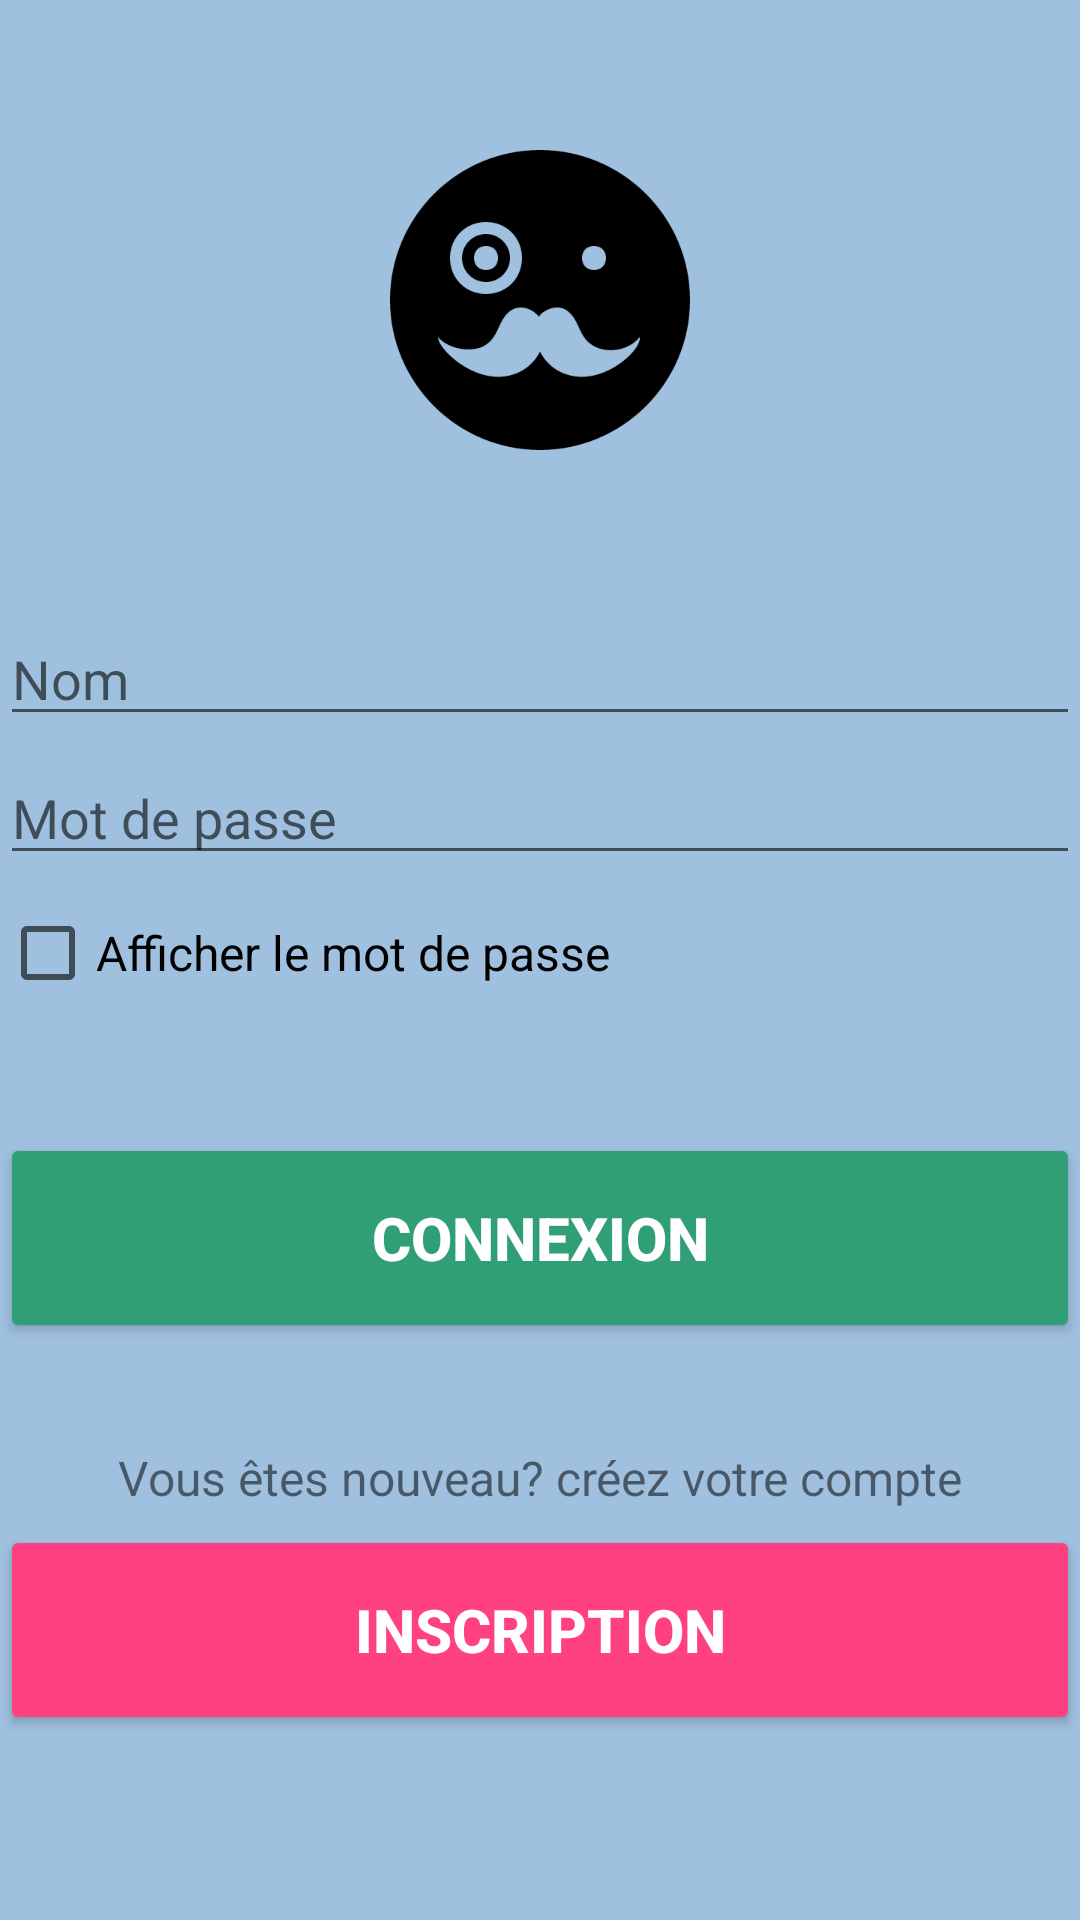

Layout XML and referenced resources for this Android screen:
<!-- AndroidManifest.xml: application theme AppTheme -->
<!-- res/layout/activity_connection.xml -->
<?xml version="1.0" encoding="utf-8"?>
<ScrollView xmlns:android="http://schemas.android.com/apk/res/android"
xmlns:app="http://schemas.android.com/apk/res-auto"
xmlns:tools="http://schemas.android.com/tools"
android:layout_width="match_parent"
android:layout_height="match_parent"
tools:context="com.sorbonne.isir.etudedelamarchabilite.Connection"
android:background="@drawable/skybg">

<TableLayout
    xmlns:android="http://schemas.android.com/apk/res/android"
    xmlns:app="http://schemas.android.com/apk/res-auto"
    xmlns:tools="http://schemas.android.com/tools"
    android:layout_width="match_parent"
    android:layout_height="match_parent"
    tools:context="com.upmc.example.etumarche.Connection">


    <ImageView android:src="@drawable/logo"
        android:layout_width="wrap_content"
        android:layout_height="100dp"
        android:layout_marginBottom="24dp"
        android:layout_marginTop="50dp"
        android:layout_gravity="center_horizontal" />

    <EditText
        android:id="@+id/name"
        android:layout_width="match_parent"
        android:layout_height="wrap_content"
        android:inputType="textCapWords"
        android:layout_marginTop="30dp"
        android:hint="Nom" />



    <EditText
        android:id="@+id/password"
        android:layout_width="match_parent"
        android:layout_height="wrap_content"
        android:inputType="textPassword"
        android:layout_marginTop="5dp"
        android:hint="Mot de passe"/>

    <CheckBox
        android:id="@+id/show"
        android:layout_width="fill_parent"
        android:layout_height="wrap_content"
        android:layout_marginTop="10dp"
        android:text="Afficher le mot de passe"

        android:textSize="16dip"
        />
    <TextView
        android:id="@+id/error"
        android:layout_width="100dp"
        android:layout_height="wrap_content"
        android:layout_marginBottom="10dp"
        android:layout_marginTop="5dp"
        android:textColor="#FF0000"
        android:text="Votre mot passe est erroné"
        android:visibility="invisible"
        android:gravity="center"
        />

    <Button
        android:id="@+id/login"
        android:layout_width="200dp"
        android:layout_height="wrap_content"
        android:height="70dp"
        android:layout_marginBottom="14dp"
        android:layout_marginTop="10dp"
        android:backgroundTint="@color/colorPrimary"
        android:text="Connexion"
        android:gravity="center"
        android:textSize="20dp"
        android:textColor="#FFF"
        android:textStyle="bold"
        />



    <TextView
        android:layout_width="fill_parent"
        android:layout_height="wrap_content"
        android:layout_marginTop="20dp"
        android:layout_marginBottom="5dp"
        android:text="Vous êtes nouveau? créez votre compte"
        android:gravity="center"
        android:textSize="16dip"/>


    <Button
        android:id="@+id/signup"
        android:layout_width="200dp"
        android:layout_height="wrap_content"
        android:layout_marginBottom="24dp"
        android:backgroundTint="@color/colorAccent"
        android:text="inscription"
        android:gravity="center"
        android:textColor="#FFF"
        android:height="70dp"
        android:textSize="20dp"
        android:textStyle="bold"
        />

</TableLayout>

</ScrollView>
<!-- resources referenced by this layout -->
<resources>
  <color name="colorAccent">#FF4081</color>
  <color name="colorPrimary">#309F75</color>
  <!-- drawable logo: png bitmap (drawable, 13245 bytes) -->
  <!-- drawable skybg: jpg bitmap (drawable, 10890 bytes) -->
  <style name="AppTheme" parent="Theme.AppCompat.Light.NoActionBar">
          
          <item name="colorPrimary">@color/colorPrimary</item>
          <item name="colorPrimaryDark">@color/colorPrimaryDark</item>
          <item name="colorAccent">@color/colorAccent</item>
      </style>
  <color name="colorPrimaryDark">#303F9F</color>
</resources>
